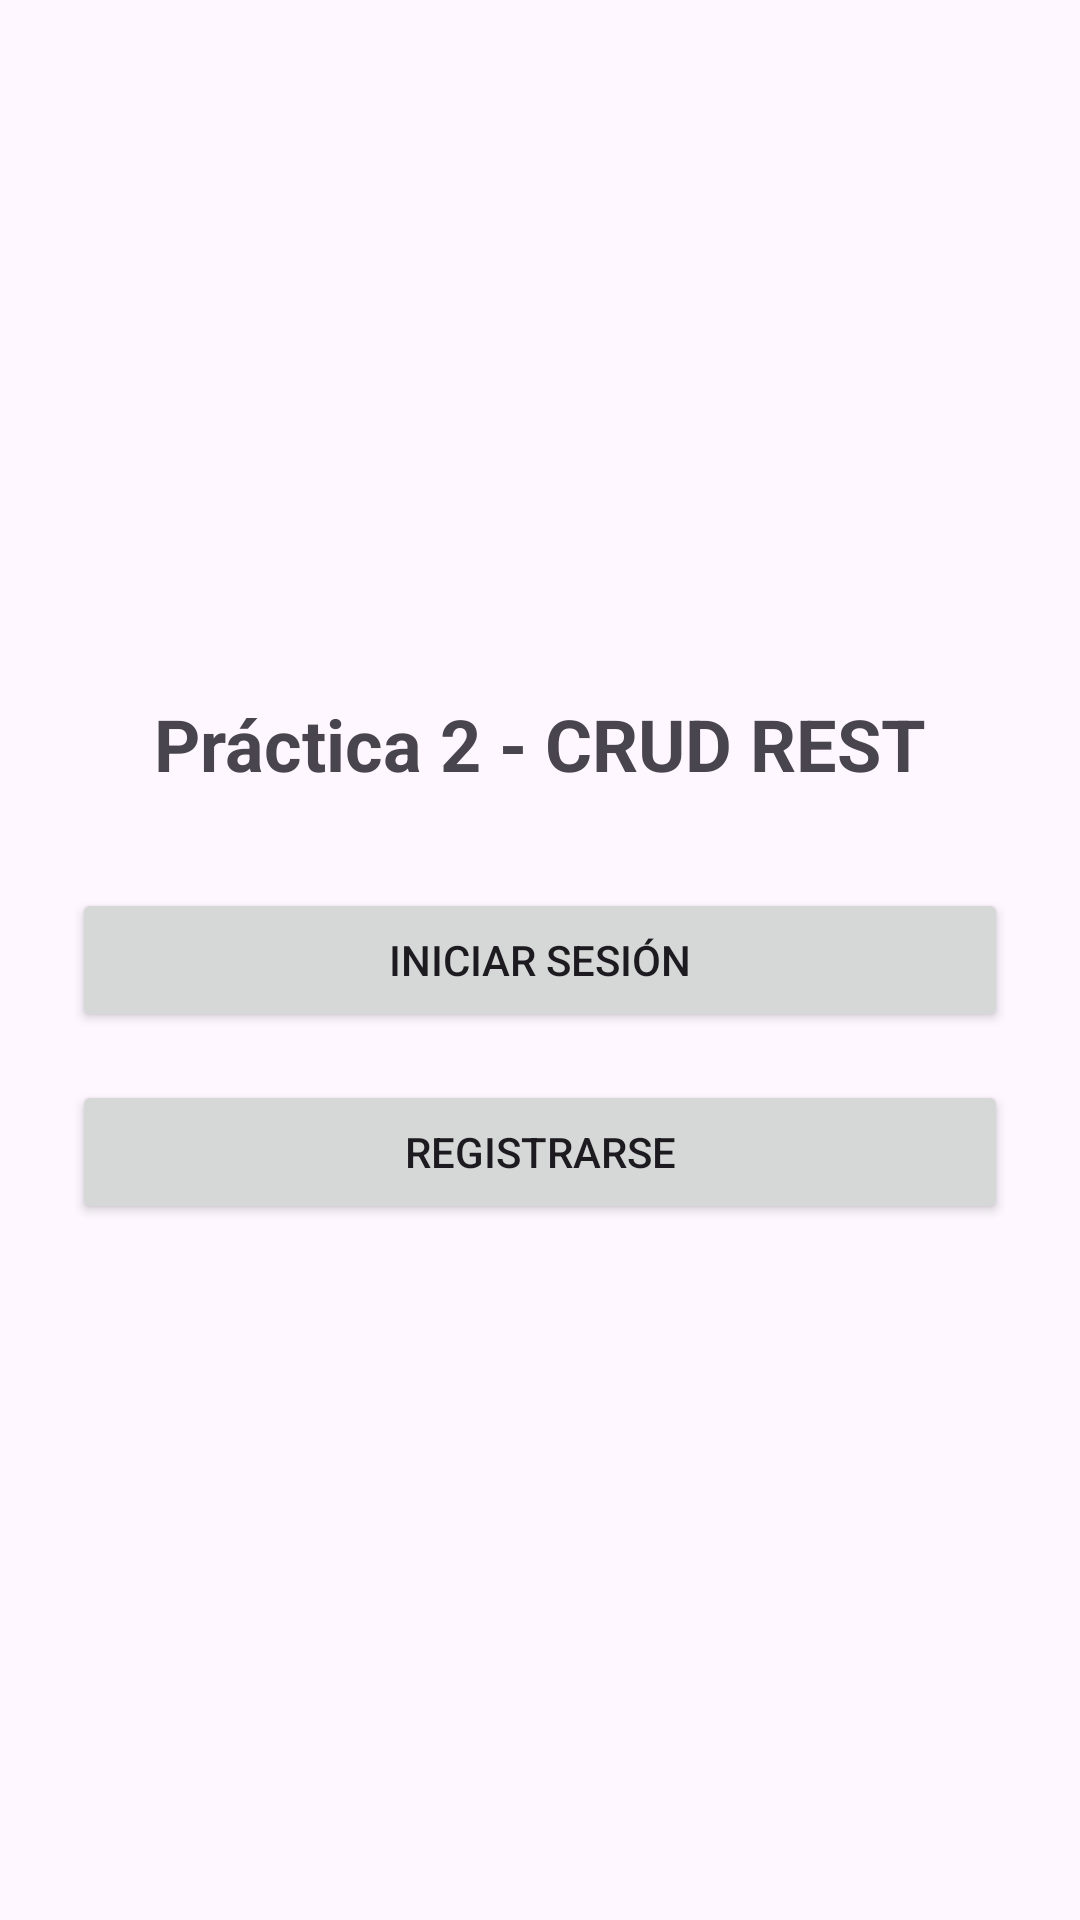

Here is an Android app screen rendered from its layout file. Give the layout XML and the strings, colors and styles it references.
<!-- AndroidManifest.xml: application theme Theme.Practica2CRUD -->
<!-- res/layout/activity_main.xml -->
<?xml version="1.0" encoding="utf-8"?>
<LinearLayout xmlns:android="http://schemas.android.com/apk/res/android"
    android:layout_width="match_parent"
    android:layout_height="match_parent"
    android:orientation="vertical"
    android:gravity="center"
    android:padding="24dp">

    <TextView
        android:id="@+id/tvTitulo"
        android:layout_width="wrap_content"
        android:layout_height="wrap_content"
        android:text="Práctica 2 - CRUD REST"
        android:textSize="24sp"
        android:textStyle="bold"
        android:layout_marginBottom="32dp" />

    <Button
        android:id="@+id/btnLogin"
        android:layout_width="match_parent"
        android:layout_height="wrap_content"
        android:text="Iniciar sesión"
        android:layout_marginBottom="16dp" />

    <Button
        android:id="@+id/btnRegister"
        android:layout_width="match_parent"
        android:layout_height="wrap_content"
        android:text="Registrarse" />

</LinearLayout>
<!-- resources referenced by this layout -->
<resources>
  <style name="Theme.Practica2CRUD" parent="Base.Theme.Practica2CRUD" />
  <style name="Base.Theme.Practica2CRUD" parent="Theme.Material3.DayNight.NoActionBar">
          
          
      </style>
</resources>
